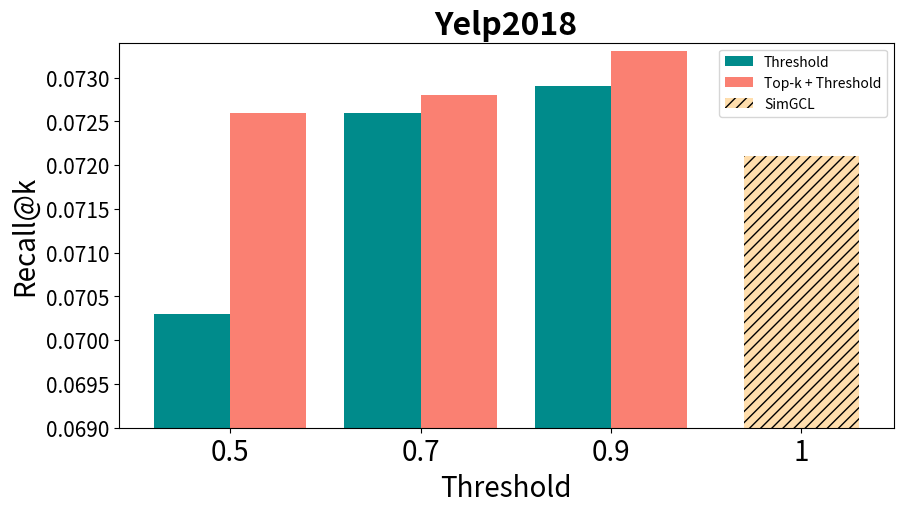

Recreate this plot in Python.
import matplotlib.pyplot as plt
import numpy as np

# colors = ['red', 'blue','aqua', 'pink', 'green']
# w = 0.2
# idx = np.arange(5)
# # 데이터셋
# # top-k
# onlytopk = [0.0721, 0.0725, 0.0729, 0.0724, 0.0722]
# ours = [0.0721, 0.0730, 0.0733, 0.0731, 0.0726]
# param = ['0', '1', '2', '4', '8']

# plt.figure(figsize=(10,5))
# plt.title('Yelp2018', fontsize=23, fontweight='bold')
# plt.xlabel('Top-k', fontsize=20)
# plt.ylabel('Recall@k', fontsize=20)
# plt.bar(idx[1:] - w, onlytopk[1:], color='darkcyan', width=0.4, label='Top-k')
# plt.bar(idx[1:] + w, ours[1:], color='salmon', width=0.4, label='Top-k + Threshold')
# plt.bar(idx[0], onlytopk[0], color='navajowhite', width=0.6, hatch='///', label='SimGCL')
# # plt.bar(idx[0] + w, ours[0], color='salmon', width=0.4, hatch='///', label='SimGCL')
# plt.xticks(idx, param)
# plt.xticks(fontsize=20)
# plt.yticks(fontsize=15)
# plt.ylim(0.0715, 0.0734)
# plt.legend()
# plt.show()

# plt.savefig('yelp'+'_topk_both.png', dpi=300, bbox_inches='tight', pad_inches=0)

# threshold
w = 0.2
idx = np.arange(4)
# 데이터셋
# top-k
onlyth = [0.0703, 0.0726, 0.0729, 0.0721]
ours = [0.0726, 0.0728, 0.0733, 0.0721]
param = ['0.5', '0.7', '0.9', '1']

plt.figure(figsize=(10,5))
plt.title('Yelp2018', fontsize=23, fontweight='bold')
plt.xlabel('Threshold', fontsize=20)
plt.ylabel('Recall@k', fontsize=20)
plt.bar(idx[:-1] - w, onlyth[:-1], color='darkcyan', width=0.4, label='Threshold')
plt.bar(idx[:-1] + w, ours[:-1], color='salmon', width=0.4, label='Top-k + Threshold')
plt.bar(idx[-1], onlyth[-1], color='navajowhite', width=0.6, hatch='///', label='SimGCL')
plt.xticks(idx, param)
plt.xticks(fontsize=20)
plt.yticks(fontsize=15)
plt.ylim(0.069, 0.0734)
plt.legend()
plt.show()

plt.savefig('yelp'+'_threshold_both.png', dpi=300, bbox_inches='tight', pad_inches=0)
